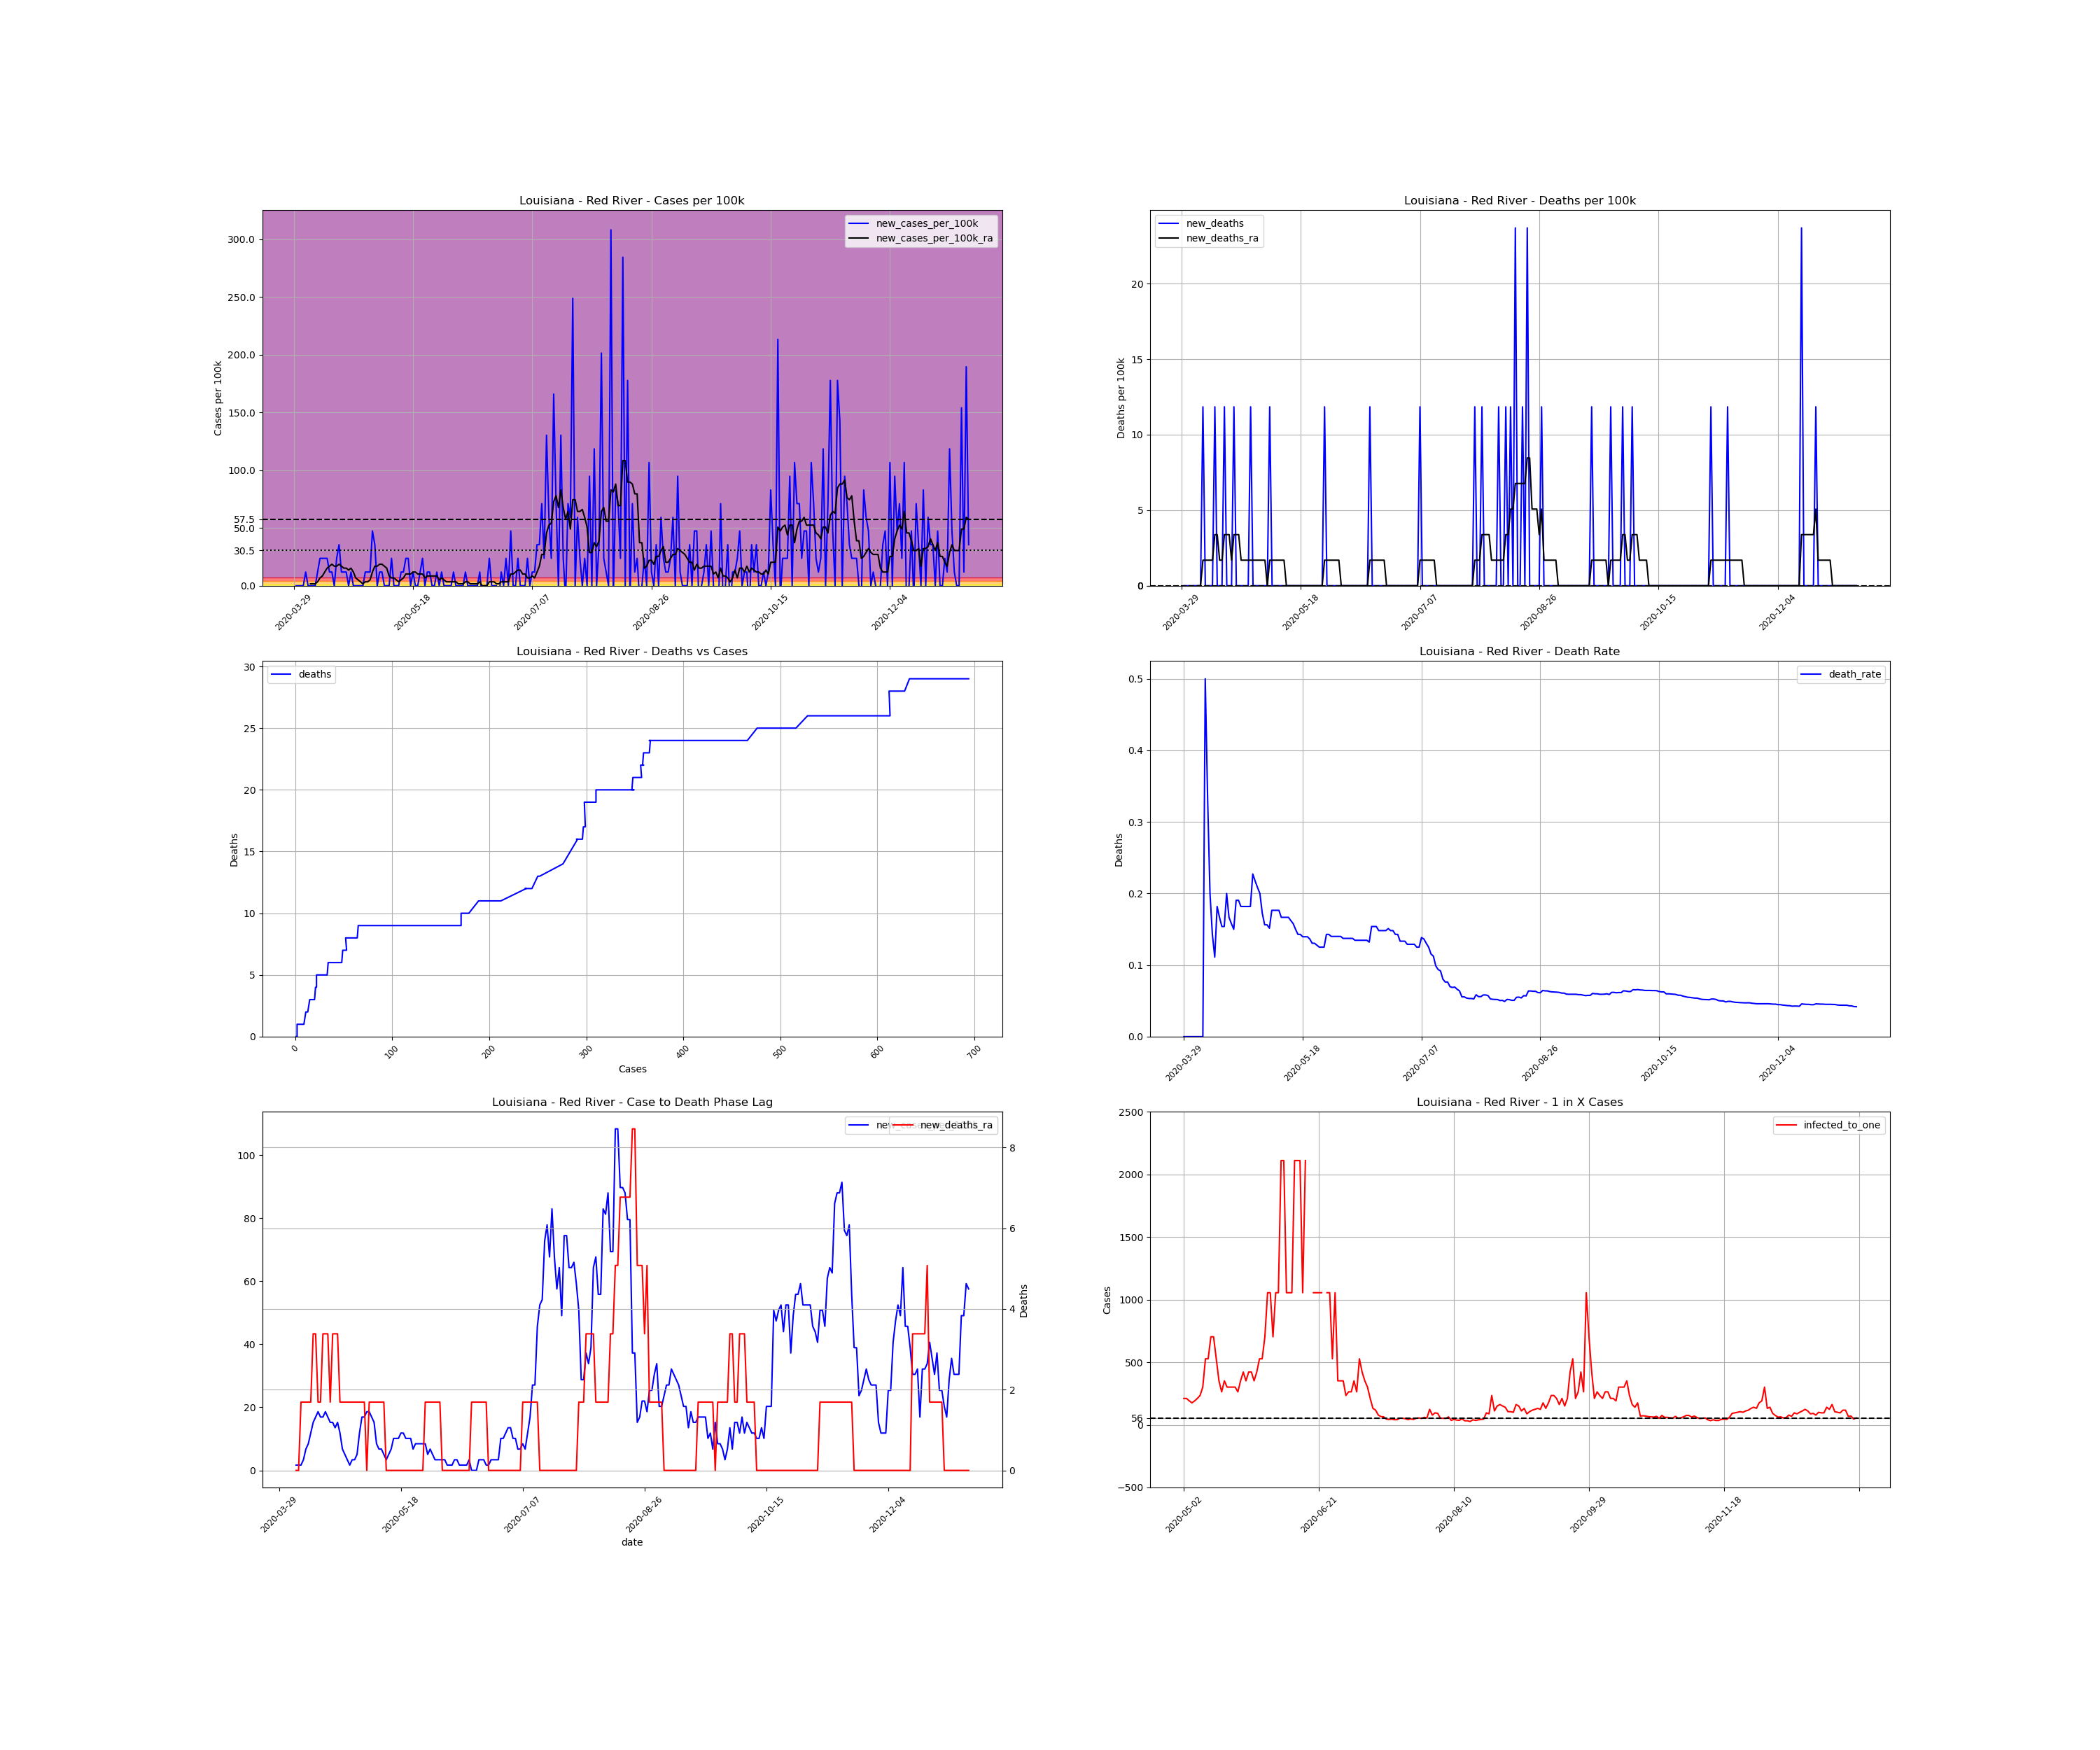

The file beside this chart, header and first rows:
, date, county, state, fips, cases, deaths, COUNTY, STNAME, CTYNAME, POPESTIMATE2019, cases_per_100k, deaths_per_100k, death_rate, new_cases, new_cases_per_100k, new_deaths, new_cases_per_100k_ra, new_deaths_ra, active_cases, infected_to_one
553012, 2020-03-29, Red River, Louisiana, 22081, 1, 0.0, 81, Louisiana, Red River, 8442, 11.85, 0.0, 0.0, , , , , , , 
553013, 2020-03-30, Red River, Louisiana, 22081, 1, 0.0, 81, Louisiana, Red River, 8442, 11.85, 0.0, 0.0, 0.0, 0.0, 0.0, , , , 
553014, 2020-03-31, Red River, Louisiana, 22081, 1, 0.0, 81, Louisiana, Red River, 8442, 11.85, 0.0, 0.0, 0.0, 0.0, 0.0, , , , 
553015, 2020-04-01, Red River, Louisiana, 22081, 1, 0.0, 81, Louisiana, Red River, 8442, 11.85, 0.0, 0.0, 0.0, 0.0, 0.0, , , , 
553016, 2020-04-02, Red River, Louisiana, 22081, 1, 0.0, 81, Louisiana, Red River, 8442, 11.85, 0.0, 0.0, 0.0, 0.0, 0.0, , , , 
553017, 2020-04-03, Red River, Louisiana, 22081, 2, 0.0, 81, Louisiana, Red River, 8442, 23.69, 0.0, 0.0, 1.0, 11.85, 0.0, , , , 
553018, 2020-04-04, Red River, Louisiana, 22081, 2, 0.0, 81, Louisiana, Red River, 8442, 23.69, 0.0, 0.0, 0.0, 0.0, 0.0, , , , 
553019, 2020-04-05, Red River, Louisiana, 22081, 2, 0.0, 81, Louisiana, Red River, 8442, 23.69, 0.0, 0.0, 0.0, 0.0, 0.0, 1.692, 0.0, , 
553020, 2020-04-06, Red River, Louisiana, 22081, 2, 0.0, 81, Louisiana, Red River, 8442, 23.69, 0.0, 0.0, 0.0, 0.0, 0.0, 1.692, 0.0, 1.0, 2110
553021, 2020-04-07, Red River, Louisiana, 22081, 2, 1.0, 81, Louisiana, Red River, 8442, 23.69, 11.85, 0.5, 0.0, 0.0, 11.85, 1.692, 1.692, 1.0, 2110
553022, 2020-04-08, Red River, Louisiana, 22081, 3, 1.0, 81, Louisiana, Red River, 8442, 35.54, 11.85, 0.3333, 1.0, 11.85, 0.0, 3.384, 1.692, 2.0, 1055
553023, 2020-04-09, Red River, Louisiana, 22081, 5, 1.0, 81, Louisiana, Red River, 8442, 59.23, 11.85, 0.2, 2.0, 23.69, 0.0, 6.769, 1.692, 4.0, 527.6
553024, 2020-04-10, Red River, Louisiana, 22081, 7, 1.0, 81, Louisiana, Red River, 8442, 82.92, 11.85, 0.1429, 2.0, 23.69, 0.0, 8.461, 1.692, 6.0, 351.8
553025, 2020-04-11, Red River, Louisiana, 22081, 9, 1.0, 81, Louisiana, Red River, 8442, 106.6, 11.85, 0.1111, 2.0, 23.69, 0.0, 11.85, 1.692, 7.0, 301.5
553026, 2020-04-12, Red River, Louisiana, 22081, 11, 2.0, 81, Louisiana, Red River, 8442, 130.3, 23.69, 0.1818, 2.0, 23.69, 11.85, 15.23, 3.384, 9.0, 234.5
553027, 2020-04-13, Red River, Louisiana, 22081, 12, 2.0, 81, Louisiana, Red River, 8442, 142.1, 23.69, 0.1667, 1.0, 11.85, 0.0, 16.92, 3.384, 10.0, 211.1
553028, 2020-04-14, Red River, Louisiana, 22081, 13, 2.0, 81, Louisiana, Red River, 8442, 154, 23.69, 0.1538, 1.0, 11.85, 0.0, 18.61, 1.692, 11.0, 191.9
553029, 2020-04-15, Red River, Louisiana, 22081, 13, 2.0, 81, Louisiana, Red River, 8442, 154, 23.69, 0.1538, 0.0, 0.0, 0.0, 16.92, 1.692, 11.0, 191.9
553030, 2020-04-16, Red River, Louisiana, 22081, 15, 3.0, 81, Louisiana, Red River, 8442, 177.7, 35.54, 0.2, 2.0, 23.69, 11.85, 16.92, 3.384, 12.0, 175.9
553031, 2020-04-17, Red River, Louisiana, 22081, 18, 3.0, 81, Louisiana, Red River, 8442, 213.2, 35.54, 0.1667, 3.0, 35.54, 0.0, 18.61, 3.384, 13.0, 162.3
553032, 2020-04-18, Red River, Louisiana, 22081, 19, 3.0, 81, Louisiana, Red River, 8442, 225.1, 35.54, 0.1579, 1.0, 11.85, 0.0, 16.92, 3.384, 12.0, 175.9
553033, 2020-04-19, Red River, Louisiana, 22081, 20, 3.0, 81, Louisiana, Red River, 8442, 236.9, 35.54, 0.15, 1.0, 11.85, 0.0, 15.23, 1.692, 11.0, 191.9
553034, 2020-04-20, Red River, Louisiana, 22081, 21, 4.0, 81, Louisiana, Red River, 8442, 248.8, 47.38, 0.1905, 1.0, 11.85, 11.85, 15.23, 3.384, 10.0, 211.1
553035, 2020-04-21, Red River, Louisiana, 22081, 21, 4.0, 81, Louisiana, Red River, 8442, 248.8, 47.38, 0.1905, 0.0, 0.0, 0.0, 13.54, 3.384, 9.0, 234.5
553036, 2020-04-22, Red River, Louisiana, 22081, 22, 4.0, 81, Louisiana, Red River, 8442, 260.6, 47.38, 0.1818, 1.0, 11.85, 0.0, 15.23, 3.384, 9.0, 234.5
553037, 2020-04-23, Red River, Louisiana, 22081, 22, 4.0, 81, Louisiana, Red River, 8442, 260.6, 47.38, 0.1818, 0.0, 0.0, 0.0, 11.85, 1.692, 9.0, 234.5
553038, 2020-04-24, Red River, Louisiana, 22081, 22, 4.0, 81, Louisiana, Red River, 8442, 260.6, 47.38, 0.1818, 0.0, 0.0, 0.0, 6.769, 1.692, 7.0, 301.5
553039, 2020-04-25, Red River, Louisiana, 22081, 22, 4.0, 81, Louisiana, Red River, 8442, 260.6, 47.38, 0.1818, 0.0, 0.0, 0.0, 5.077, 1.692, 4.0, 527.6
553040, 2020-04-26, Red River, Louisiana, 22081, 22, 4.0, 81, Louisiana, Red River, 8442, 260.6, 47.38, 0.1818, 0.0, 0.0, 0.0, 3.384, 1.692, 3.0, 703.5
553041, 2020-04-27, Red River, Louisiana, 22081, 22, 5.0, 81, Louisiana, Red River, 8442, 260.6, 59.23, 0.2273, 0.0, 0.0, 11.85, 1.692, 1.692, 2.0, 1055
553042, 2020-04-28, Red River, Louisiana, 22081, 23, 5.0, 81, Louisiana, Red River, 8442, 272.4, 59.23, 0.2174, 1.0, 11.85, 0.0, 3.384, 1.692, 2.0, 1055
553043, 2020-04-29, Red River, Louisiana, 22081, 24, 5.0, 81, Louisiana, Red River, 8442, 284.3, 59.23, 0.2083, 1.0, 11.85, 0.0, 3.384, 1.692, 3.0, 703.5
553044, 2020-04-30, Red River, Louisiana, 22081, 25, 5.0, 81, Louisiana, Red River, 8442, 296.1, 59.23, 0.2, 1.0, 11.85, 0.0, 5.077, 1.692, 3.0, 703.5
553045, 2020-05-01, Red River, Louisiana, 22081, 29, 5.0, 81, Louisiana, Red River, 8442, 343.5, 59.23, 0.1724, 4.0, 47.38, 0.0, 11.85, 1.692, 7.0, 301.5
553046, 2020-05-02, Red River, Louisiana, 22081, 32, 5.0, 81, Louisiana, Red River, 8442, 379.1, 59.23, 0.1562, 3.0, 35.54, 0.0, 16.92, 1.692, 10.0, 211.1
553047, 2020-05-03, Red River, Louisiana, 22081, 32, 5.0, 81, Louisiana, Red River, 8442, 379.1, 59.23, 0.1562, 0.0, 0.0, 0.0, 16.92, 1.692, 10.0, 211.1
553048, 2020-05-04, Red River, Louisiana, 22081, 33, 5.0, 81, Louisiana, Red River, 8442, 390.9, 59.23, 0.1515, 1.0, 11.85, 0.0, 18.61, 0.0, 11.0, 191.9
553049, 2020-05-05, Red River, Louisiana, 22081, 34, 6.0, 81, Louisiana, Red River, 8442, 402.7, 71.07, 0.1765, 1.0, 11.85, 11.85, 18.61, 1.692, 12.0, 175.9
553050, 2020-05-06, Red River, Louisiana, 22081, 34, 6.0, 81, Louisiana, Red River, 8442, 402.7, 71.07, 0.1765, 0.0, 0.0, 0.0, 16.92, 1.692, 11.0, 191.9
553051, 2020-05-07, Red River, Louisiana, 22081, 34, 6.0, 81, Louisiana, Red River, 8442, 402.7, 71.07, 0.1765, 0.0, 0.0, 0.0, 15.23, 1.692, 10.0, 211.1
553052, 2020-05-08, Red River, Louisiana, 22081, 34, 6.0, 81, Louisiana, Red River, 8442, 402.7, 71.07, 0.1765, 0.0, 0.0, 0.0, 8.461, 1.692, 9.0, 234.5
553053, 2020-05-09, Red River, Louisiana, 22081, 36, 6.0, 81, Louisiana, Red River, 8442, 426.4, 71.07, 0.1667, 2.0, 23.69, 0.0, 6.769, 1.692, 7.0, 301.5
553054, 2020-05-10, Red River, Louisiana, 22081, 36, 6.0, 81, Louisiana, Red River, 8442, 426.4, 71.07, 0.1667, 0.0, 0.0, 0.0, 6.769, 1.692, 4.0, 527.6
553055, 2020-05-11, Red River, Louisiana, 22081, 36, 6.0, 81, Louisiana, Red River, 8442, 426.4, 71.07, 0.1667, 0.0, 0.0, 0.0, 5.077, 1.692, 4.0, 527.6
553056, 2020-05-12, Red River, Louisiana, 22081, 36, 6.0, 81, Louisiana, Red River, 8442, 426.4, 71.07, 0.1667, 0.0, 0.0, 0.0, 3.384, 0.0, 3.0, 703.5
553057, 2020-05-13, Red River, Louisiana, 22081, 37, 6.0, 81, Louisiana, Red River, 8442, 438.3, 71.07, 0.1622, 1.0, 11.85, 0.0, 5.077, 0.0, 3.0, 703.5
553058, 2020-05-14, Red River, Louisiana, 22081, 38, 6.0, 81, Louisiana, Red River, 8442, 450.1, 71.07, 0.1579, 1.0, 11.85, 0.0, 6.769, 0.0, 4.0, 527.6
553059, 2020-05-15, Red River, Louisiana, 22081, 40, 6.0, 81, Louisiana, Red River, 8442, 473.8, 71.07, 0.15, 2.0, 23.69, 0.0, 10.15, 0.0, 6.0, 351.8
553060, 2020-05-16, Red River, Louisiana, 22081, 42, 6.0, 81, Louisiana, Red River, 8442, 497.5, 71.07, 0.1429, 2.0, 23.69, 0.0, 10.15, 0.0, 8.0, 263.8
553061, 2020-05-17, Red River, Louisiana, 22081, 42, 6.0, 81, Louisiana, Red River, 8442, 497.5, 71.07, 0.1429, 0.0, 0.0, 0.0, 10.15, 0.0, 6.0, 351.8
553062, 2020-05-18, Red River, Louisiana, 22081, 43, 6.0, 81, Louisiana, Red River, 8442, 509.4, 71.07, 0.1395, 1.0, 11.85, 0.0, 11.85, 0.0, 7.0, 301.5
553063, 2020-05-19, Red River, Louisiana, 22081, 43, 6.0, 81, Louisiana, Red River, 8442, 509.4, 71.07, 0.1395, 0.0, 0.0, 0.0, 11.85, 0.0, 7.0, 301.5
553064, 2020-05-20, Red River, Louisiana, 22081, 43, 6.0, 81, Louisiana, Red River, 8442, 509.4, 71.07, 0.1395, 0.0, 0.0, 0.0, 10.15, 0.0, 7.0, 301.5
553065, 2020-05-21, Red River, Louisiana, 22081, 44, 6.0, 81, Louisiana, Red River, 8442, 521.2, 71.07, 0.1364, 1.0, 11.85, 0.0, 10.15, 0.0, 7.0, 301.5
553066, 2020-05-22, Red River, Louisiana, 22081, 46, 6.0, 81, Louisiana, Red River, 8442, 544.9, 71.07, 0.1304, 2.0, 23.69, 0.0, 10.15, 0.0, 8.0, 263.8
553067, 2020-05-23, Red River, Louisiana, 22081, 46, 6.0, 81, Louisiana, Red River, 8442, 544.9, 71.07, 0.1304, 0.0, 0.0, 0.0, 6.769, 0.0, 6.0, 351.8
553068, 2020-05-24, Red River, Louisiana, 22081, 47, 6.0, 81, Louisiana, Red River, 8442, 556.7, 71.07, 0.1277, 1.0, 11.85, 0.0, 8.461, 0.0, 5.0, 422.1
553069, 2020-05-25, Red River, Louisiana, 22081, 48, 6.0, 81, Louisiana, Red River, 8442, 568.6, 71.07, 0.125, 1.0, 11.85, 0.0, 8.461, 0.0, 6.0, 351.8
553070, 2020-05-26, Red River, Louisiana, 22081, 48, 6.0, 81, Louisiana, Red River, 8442, 568.6, 71.07, 0.125, 0.0, 0.0, 0.0, 8.461, 0.0, 5.0, 422.1
553071, 2020-05-27, Red River, Louisiana, 22081, 48, 6.0, 81, Louisiana, Red River, 8442, 568.6, 71.07, 0.125, 0.0, 0.0, 0.0, 8.461, 0.0, 5.0, 422.1
... 224 more rows
